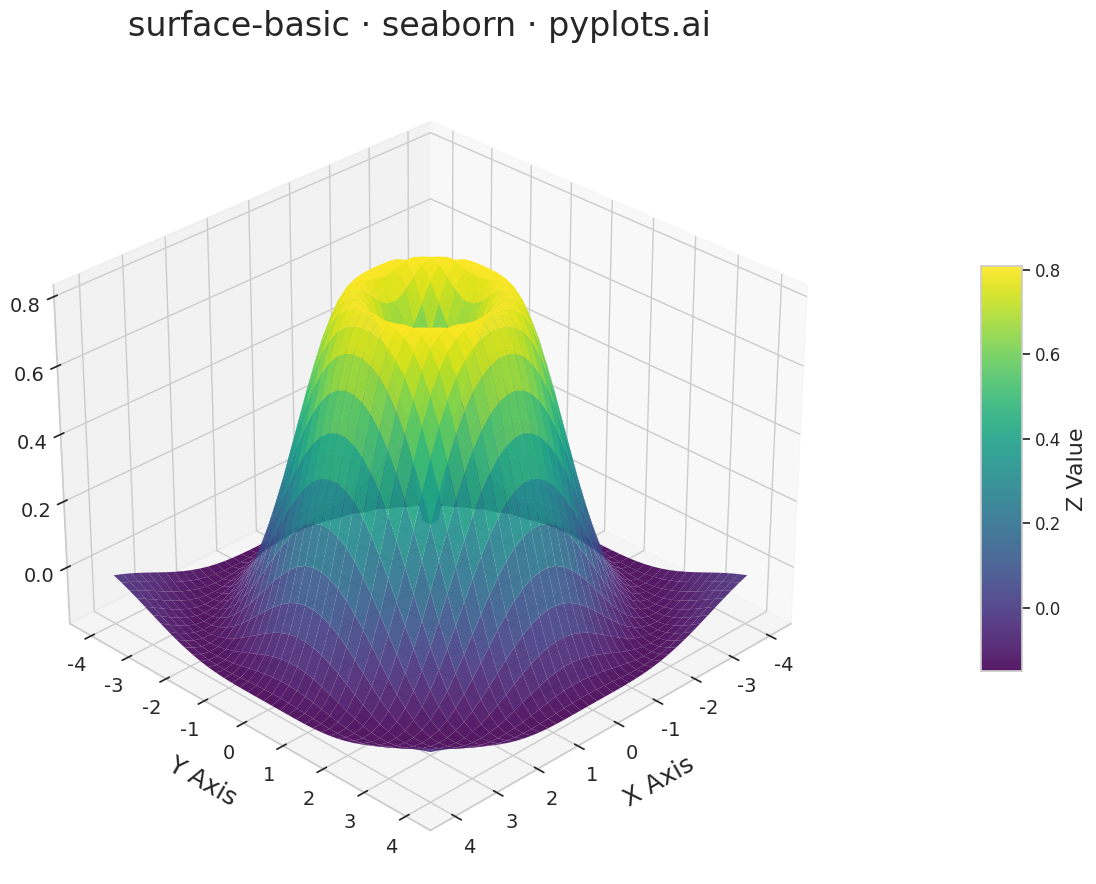

This chart was generated by the following Python code:
""" pyplots.ai
surface-basic: Basic 3D Surface Plot
Library: seaborn 0.13.2 | Python 3.13.11
Quality: 92/100 | Created: 2025-12-17
"""

import matplotlib.pyplot as plt
import numpy as np
import seaborn as sns


# Set seaborn style for better aesthetics
sns.set_theme(style="whitegrid")

# Data - create a 40x40 grid for smooth visualization
x = np.linspace(-4, 4, 40)
y = np.linspace(-4, 4, 40)
X, Y = np.meshgrid(x, y)

# Gaussian-like surface with interesting features
Z = np.sin(np.sqrt(X**2 + Y**2)) * np.exp(-0.1 * (X**2 + Y**2))

# Create 3D plot (4800x2700 px)
fig = plt.figure(figsize=(16, 9))
ax = fig.add_subplot(111, projection="3d")

# Plot surface with colormap
surf = ax.plot_surface(X, Y, Z, cmap="viridis", edgecolor="none", alpha=0.9, antialiased=True)

# Add colorbar to show value scale
cbar = fig.colorbar(surf, ax=ax, shrink=0.5, aspect=10, pad=0.1)
cbar.set_label("Z Value", fontsize=16)
cbar.ax.tick_params(labelsize=12)

# Labels and styling (scaled font sizes for 4800x2700)
ax.set_xlabel("X Axis", fontsize=18, labelpad=12)
ax.set_ylabel("Y Axis", fontsize=18, labelpad=12)
ax.set_zlabel("Z Axis", fontsize=18, labelpad=12)
ax.set_title("surface-basic · seaborn · pyplots.ai", fontsize=24, pad=20)

# Tick parameters
ax.tick_params(axis="both", labelsize=14)

# Set viewing angle for good perspective
ax.view_init(elev=30, azim=45)

plt.tight_layout()
plt.savefig("plot.png", dpi=300, bbox_inches="tight")
